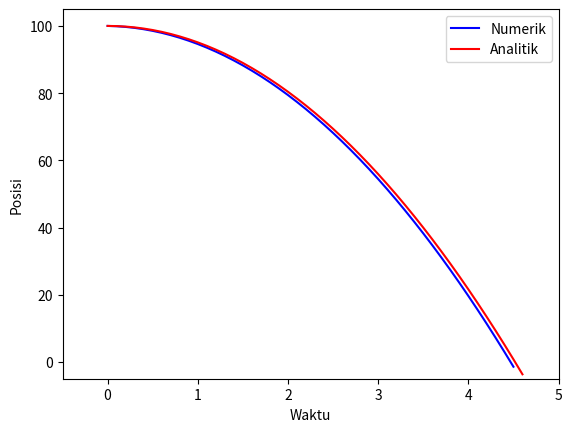

Source code (Python):
# -*- coding: utf-8 -*-
"""
Created on Mon Mar  1 10:01:17 2021

[redacted]
"""

import math
import matplotlib.pyplot as plt

#input
kecepatan_awal = 0
posisi_awal = 100
percepatan = -9.8
t = 0
dt = 0.1

y_numerik  = [posisi_awal]
t_numerik = [t]

y_analitik = [posisi_awal]
t_analitik = [t]


#solusi numerik

print("=========Solusi Numerik==========")
v = kecepatan_awal
y = posisi_awal
t_num = t
while y >= 0:
    v = v+ (percepatan * dt)
    y = y + (v * dt)
    t_num += dt
    print("Posisi Numerik :", y)
    print("Waktu : {:.1f}" . format(t_num))
    print("")
    y_numerik.append(y)
    t_numerik.append(t_num)
    
#solusi analitik
print("=========Solusi Analitik==========")
y_exact = kecepatan_awal
t_exact = t
while y_exact >= 0:
    t_exact += dt
    y_exact = posisi_awal + (0.5 * percepatan * t_exact**2)
    print("Posisi Analitik: ", y_exact)
    print("Waktu : {:.1f}" . format(t_exact))
    print("")
    
    y_analitik.append(y_exact)
    t_analitik.append(t_exact)
    
plt.plot(t_numerik, y_numerik, c='b', label='Numerik')

plt.plot(t_analitik, y_analitik, c='r', label='Analitik')

plt.xlabel('Waktu')
plt.ylabel('Posisi')
plt.xlim(-0.5,5)
plt.ylim(-5,105)
plt.legend()
plt.show()

print("waktu exact: ", float(math.sqrt(2*posisi_awal / (-1* percepatan))))